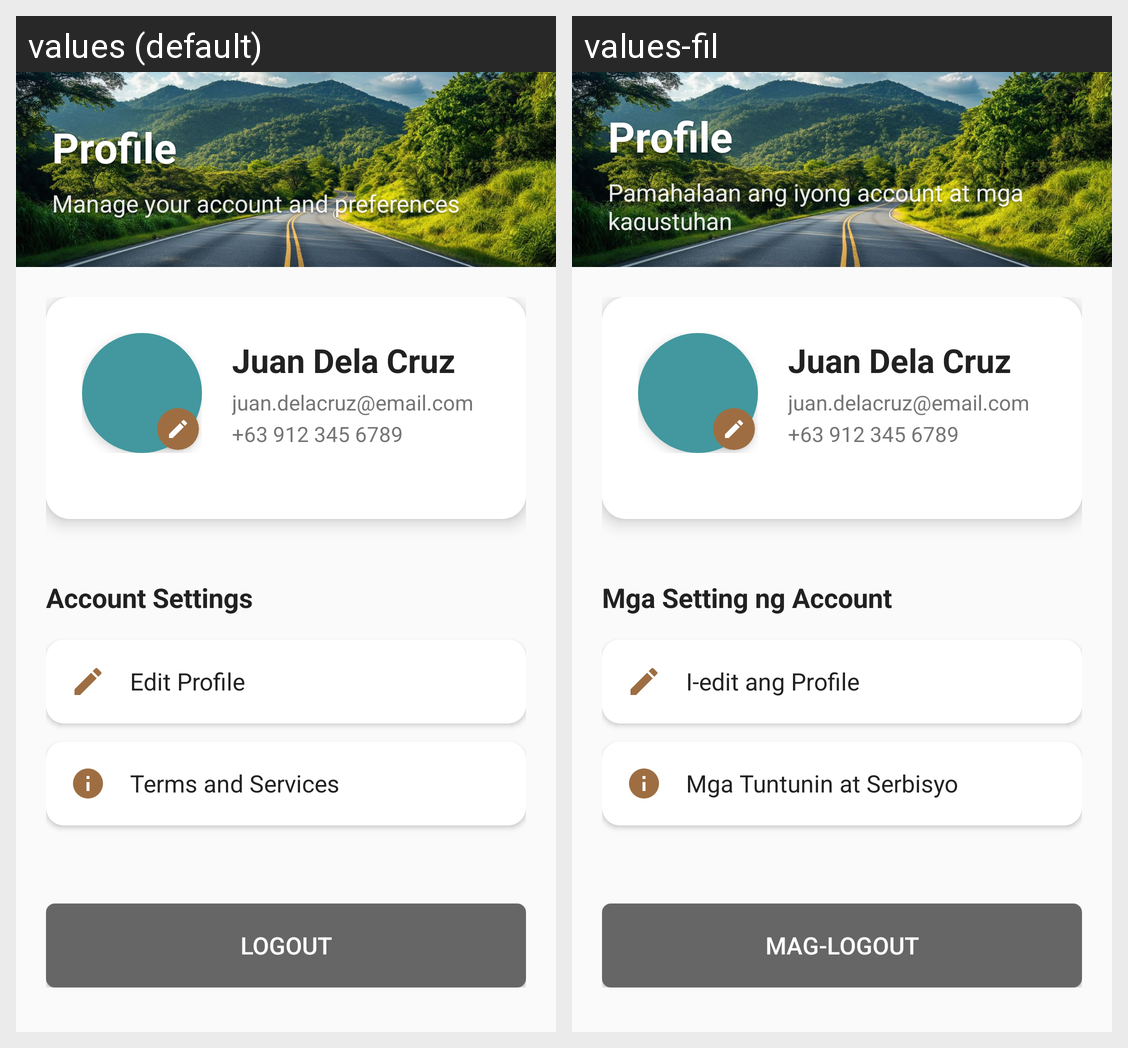

The Android screen above is rendered under two locales of the same app. Produce the string resources it draws, with the default and per-locale values.
Android screen res/layout/activity_admin_profile.xml rendered under 2 locales, left to right: values (default), values-fil. Device: Nexus 5 (rendered at 1080×1920; each locale shown at half size, 540×960, under a caption strip naming it); theme Theme.Arangkada.NoActionBar.
Strings drawn on this screen, with the default value and each locale's value (text and hints the layout hard-codes, and strings that could not be matched under every locale, appear in the picture but are not listed):

profile
  values: Profile
  values-fil: Profile

manage_account
  values: Manage your account and preferences
  values-fil: Pamahalaan ang iyong account at mga kagustuhan

sample_name
  values: Juan Dela Cruz
  values-fil: Juan Dela Cruz

sample_email
  values: juan.delacruz@email.com
  values-fil: juan.delacruz@email.com

sample_phone
  values: +63 912 345 6789
  values-fil: +63 912 345 6789

account_settings
  values: Account Settings
  values-fil: Mga Setting ng Account

edit_profile
  values: Edit Profile
  values-fil: I-edit ang Profile

terms_and_services
  values: Terms and Services
  values-fil: Mga Tuntunin at Serbisyo

logout
  values: Logout
  values-fil: Mag-logout
